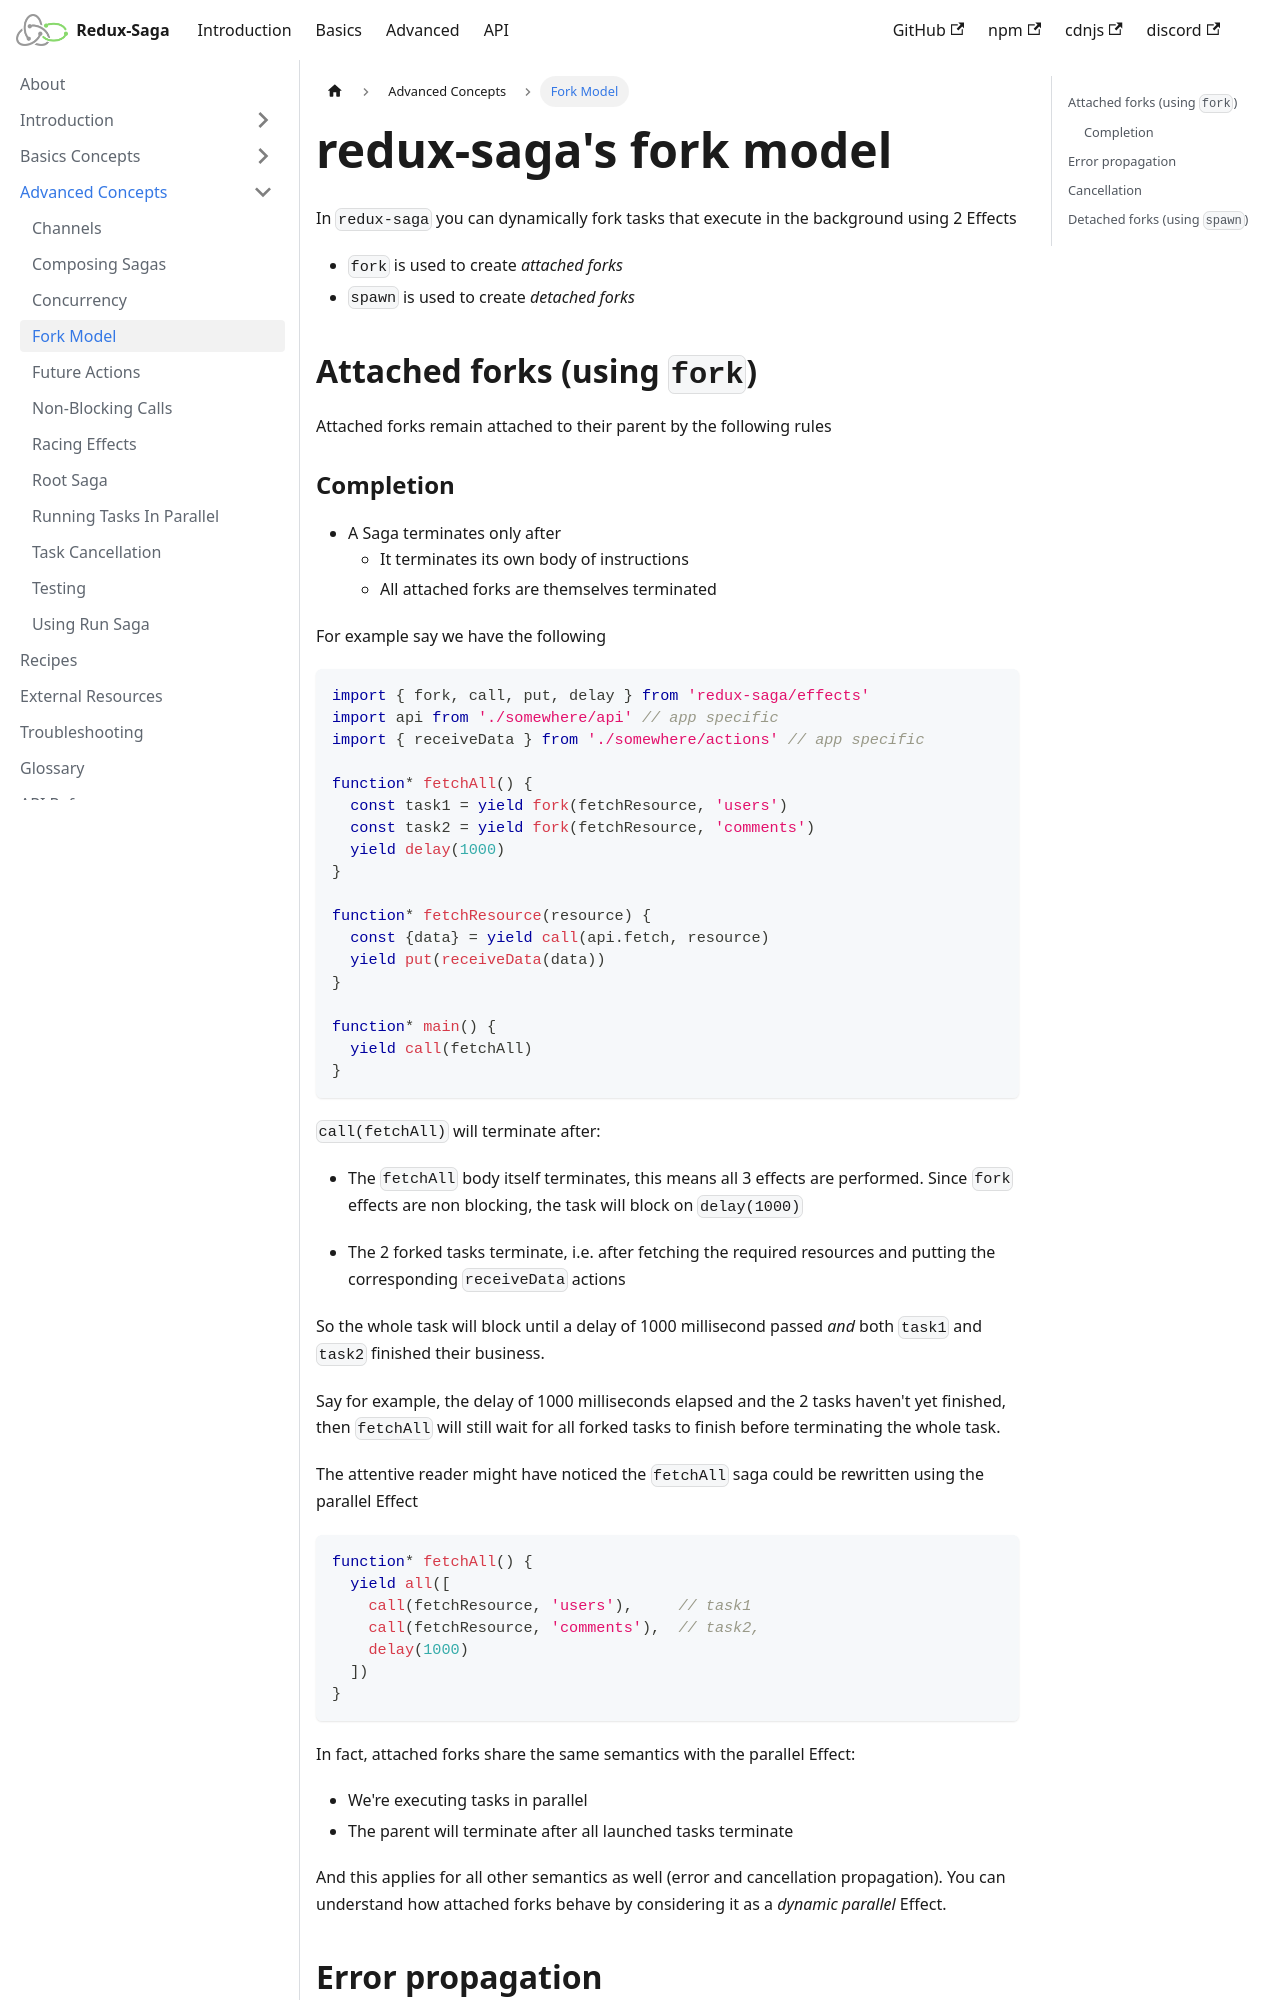

repository: redux-saga/redux-saga · page: docs/advanced/ForkModel/index.html · generator: docusaurus

---
title: Fork Model
hide_title: true
---

# redux-saga's fork model

In `redux-saga` you can dynamically fork tasks that execute in the background using 2 Effects

- `fork` is used to create *attached forks*
- `spawn` is used to create *detached forks*

## Attached forks (using `fork`)

Attached forks remain attached to their parent by the following rules
